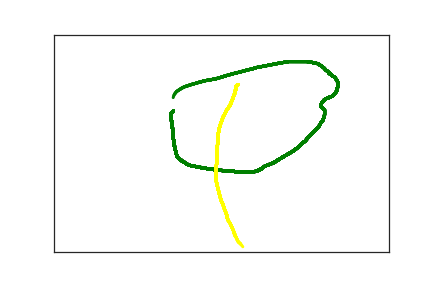

The data file committed next to this chart (first rows):
1.800000000000000000e+02, 1.890000000000000000e+02, 0.000000000000000000e+00, 1.000000000000000000e+00
1.920000000000000000e+02, 1.970000000000000000e+02, 6.030000000000000000e+02, 2.000000000000000000e+00
1.900000000000000000e+02, 1.970000000000000000e+02, 6.320000000000000000e+02, 2.000000000000000000e+00
1.780000000000000000e+02, 1.760000000000000000e+02, 5.415000000000000000e+03, 3.000000000000000000e+00
1.750000000000000000e+02, 1.810000000000000000e+02, 5.656000000000000000e+03, 3.000000000000000000e+00
1.750000000000000000e+02, 1.830000000000000000e+02, 5.680000000000000000e+03, 3.000000000000000000e+00
1.750000000000000000e+02, 1.850000000000000000e+02, 5.701000000000000000e+03, 3.000000000000000000e+00
1.750000000000000000e+02, 1.880000000000000000e+02, 5.717000000000000000e+03, 3.000000000000000000e+00
1.750000000000000000e+02, 1.920000000000000000e+02, 5.733000000000000000e+03, 3.000000000000000000e+00
1.750000000000000000e+02, 1.960000000000000000e+02, 5.747000000000000000e+03, 3.000000000000000000e+00
1.760000000000000000e+02, 2.010000000000000000e+02, 5.770000000000000000e+03, 3.000000000000000000e+00
1.760000000000000000e+02, 2.050000000000000000e+02, 5.785000000000000000e+03, 3.000000000000000000e+00
1.760000000000000000e+02, 2.100000000000000000e+02, 5.798000000000000000e+03, 3.000000000000000000e+00
1.770000000000000000e+02, 2.150000000000000000e+02, 5.822000000000000000e+03, 3.000000000000000000e+00
1.770000000000000000e+02, 2.200000000000000000e+02, 5.837000000000000000e+03, 3.000000000000000000e+00
1.770000000000000000e+02, 2.250000000000000000e+02, 5.847000000000000000e+03, 3.000000000000000000e+00
1.780000000000000000e+02, 2.310000000000000000e+02, 5.864000000000000000e+03, 3.000000000000000000e+00
1.780000000000000000e+02, 2.360000000000000000e+02, 5.892000000000000000e+03, 3.000000000000000000e+00
1.790000000000000000e+02, 2.470000000000000000e+02, 5.912000000000000000e+03, 3.000000000000000000e+00
1.790000000000000000e+02, 2.520000000000000000e+02, 5.939000000000000000e+03, 3.000000000000000000e+00
1.800000000000000000e+02, 2.570000000000000000e+02, 5.956000000000000000e+03, 3.000000000000000000e+00
1.810000000000000000e+02, 2.610000000000000000e+02, 5.970000000000000000e+03, 3.000000000000000000e+00
1.810000000000000000e+02, 2.650000000000000000e+02, 5.993000000000000000e+03, 3.000000000000000000e+00
1.820000000000000000e+02, 2.680000000000000000e+02, 6.010000000000000000e+03, 3.000000000000000000e+00
1.820000000000000000e+02, 2.710000000000000000e+02, 6.029000000000000000e+03, 3.000000000000000000e+00
1.830000000000000000e+02, 2.760000000000000000e+02, 6.046000000000000000e+03, 3.000000000000000000e+00
1.840000000000000000e+02, 2.780000000000000000e+02, 6.068000000000000000e+03, 3.000000000000000000e+00
1.840000000000000000e+02, 2.810000000000000000e+02, 6.089000000000000000e+03, 3.000000000000000000e+00
1.850000000000000000e+02, 2.830000000000000000e+02, 6.101000000000000000e+03, 3.000000000000000000e+00
1.860000000000000000e+02, 2.850000000000000000e+02, 6.116000000000000000e+03, 3.000000000000000000e+00
1.880000000000000000e+02, 2.870000000000000000e+02, 6.135000000000000000e+03, 3.000000000000000000e+00
1.900000000000000000e+02, 2.890000000000000000e+02, 6.153000000000000000e+03, 3.000000000000000000e+00
1.920000000000000000e+02, 2.920000000000000000e+02, 6.165000000000000000e+03, 3.000000000000000000e+00
1.950000000000000000e+02, 2.940000000000000000e+02, 6.182000000000000000e+03, 3.000000000000000000e+00
1.970000000000000000e+02, 2.970000000000000000e+02, 6.204000000000000000e+03, 3.000000000000000000e+00
2.000000000000000000e+02, 2.990000000000000000e+02, 6.216000000000000000e+03, 3.000000000000000000e+00
2.040000000000000000e+02, 3.010000000000000000e+02, 6.234000000000000000e+03, 3.000000000000000000e+00
2.070000000000000000e+02, 3.020000000000000000e+02, 6.256000000000000000e+03, 3.000000000000000000e+00
2.100000000000000000e+02, 3.030000000000000000e+02, 6.267000000000000000e+03, 3.000000000000000000e+00
2.130000000000000000e+02, 3.040000000000000000e+02, 6.284000000000000000e+03, 3.000000000000000000e+00
2.170000000000000000e+02, 3.050000000000000000e+02, 6.303000000000000000e+03, 3.000000000000000000e+00
2.200000000000000000e+02, 3.060000000000000000e+02, 6.323000000000000000e+03, 3.000000000000000000e+00
2.250000000000000000e+02, 3.070000000000000000e+02, 6.335000000000000000e+03, 3.000000000000000000e+00
2.310000000000000000e+02, 3.090000000000000000e+02, 6.352000000000000000e+03, 3.000000000000000000e+00
2.370000000000000000e+02, 3.100000000000000000e+02, 6.372000000000000000e+03, 3.000000000000000000e+00
2.420000000000000000e+02, 3.110000000000000000e+02, 6.390000000000000000e+03, 3.000000000000000000e+00
2.480000000000000000e+02, 3.120000000000000000e+02, 6.408000000000000000e+03, 3.000000000000000000e+00
2.530000000000000000e+02, 3.130000000000000000e+02, 6.427000000000000000e+03, 3.000000000000000000e+00
2.650000000000000000e+02, 3.140000000000000000e+02, 6.447000000000000000e+03, 3.000000000000000000e+00
2.700000000000000000e+02, 3.150000000000000000e+02, 6.465000000000000000e+03, 3.000000000000000000e+00
2.760000000000000000e+02, 3.150000000000000000e+02, 6.479000000000000000e+03, 3.000000000000000000e+00
2.810000000000000000e+02, 3.150000000000000000e+02, 6.500000000000000000e+03, 3.000000000000000000e+00
2.860000000000000000e+02, 3.150000000000000000e+02, 6.523000000000000000e+03, 3.000000000000000000e+00
2.900000000000000000e+02, 3.150000000000000000e+02, 6.535000000000000000e+03, 3.000000000000000000e+00
2.930000000000000000e+02, 3.150000000000000000e+02, 6.550000000000000000e+03, 3.000000000000000000e+00
2.960000000000000000e+02, 3.150000000000000000e+02, 6.569000000000000000e+03, 3.000000000000000000e+00
3.000000000000000000e+02, 3.150000000000000000e+02, 6.586000000000000000e+03, 3.000000000000000000e+00
3.040000000000000000e+02, 3.130000000000000000e+02, 6.599000000000000000e+03, 3.000000000000000000e+00
3.070000000000000000e+02, 3.110000000000000000e+02, 6.613000000000000000e+03, 3.000000000000000000e+00
3.090000000000000000e+02, 3.090000000000000000e+02, 6.641000000000000000e+03, 3.000000000000000000e+00
3.110000000000000000e+02, 3.080000000000000000e+02, 6.660000000000000000e+03, 3.000000000000000000e+00
... 189 more rows
